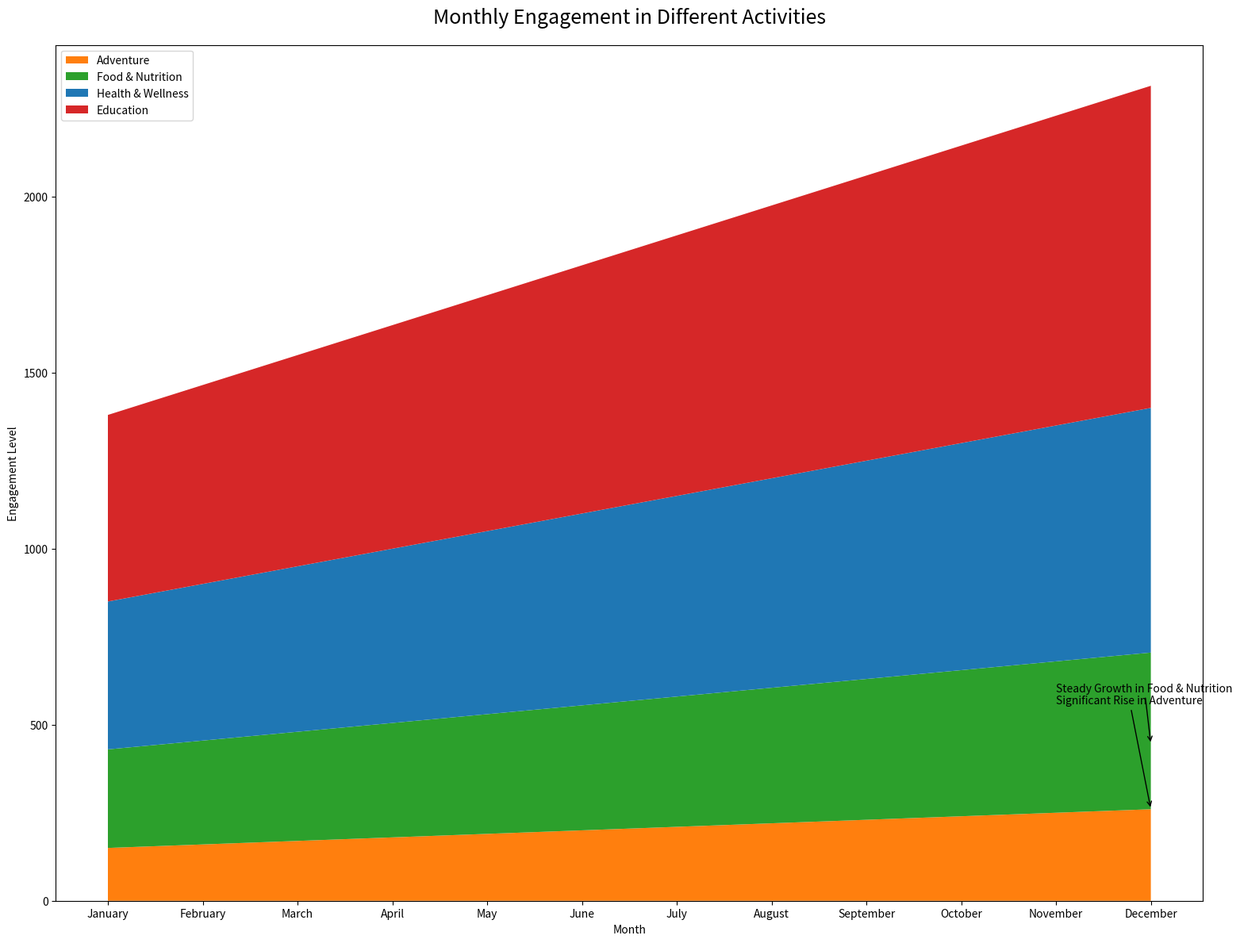

Recreate this plot in Python.

import numpy as np
import pandas as pd
import matplotlib.pyplot as plt

# Data
data = {
    'Month': ['January', 'February', 'March', 'April', 'May', 'June', 
              'July', 'August', 'September', 'October', 'November', 'December'],
    'Adventure': [150, 160, 170, 180, 190, 200, 210, 220, 230, 240, 250, 260],
    'Food & Nutrition': [130, 135, 140, 145, 150, 155, 160, 165, 170, 175, 180, 185],
    'Health & Wellness': [140, 150, 160, 170, 180, 190, 200, 210, 220, 230, 240, 250],
    'Education': [110, 120, 130, 140, 150, 160, 170, 180, 190, 200, 210, 220]
}

df = pd.DataFrame(data)
df.set_index('Month', inplace=True)

# Cumulative data for stacked area chart
cumulative = df.cumsum(axis=1)

# Plotting
plt.figure(figsize=(16, 12))
pal = ['#FF7F0E', '#2CA02C', '#1F77B4', '#D62728']
plt.stackplot(cumulative.index, cumulative['Adventure'], cumulative['Food & Nutrition'],
              cumulative['Health & Wellness'], cumulative['Education'], labels=cumulative.columns, colors=pal)
plt.legend(loc='upper left')
plt.title('Monthly Engagement in Different Activities', fontsize=18, pad=20)
plt.xlabel('Month')
plt.ylabel('Engagement Level')
plt.annotate('Significant Rise in Adventure', xy=(11, cumulative.loc['December', 'Adventure']),
             xytext=(10, cumulative.loc['December', 'Adventure']+300),
             arrowprops=dict(facecolor='black', arrowstyle="->", connectionstyle="arc3"))
plt.annotate('Steady Growth in Food & Nutrition', xy=(11, cumulative.loc['December', 'Food & Nutrition']),
             xytext=(10, cumulative.loc['December', 'Food & Nutrition']+150),
             arrowprops=dict(facecolor='black', arrowstyle="->", connectionstyle="arc3"))
plt.tight_layout()
plt.show()
